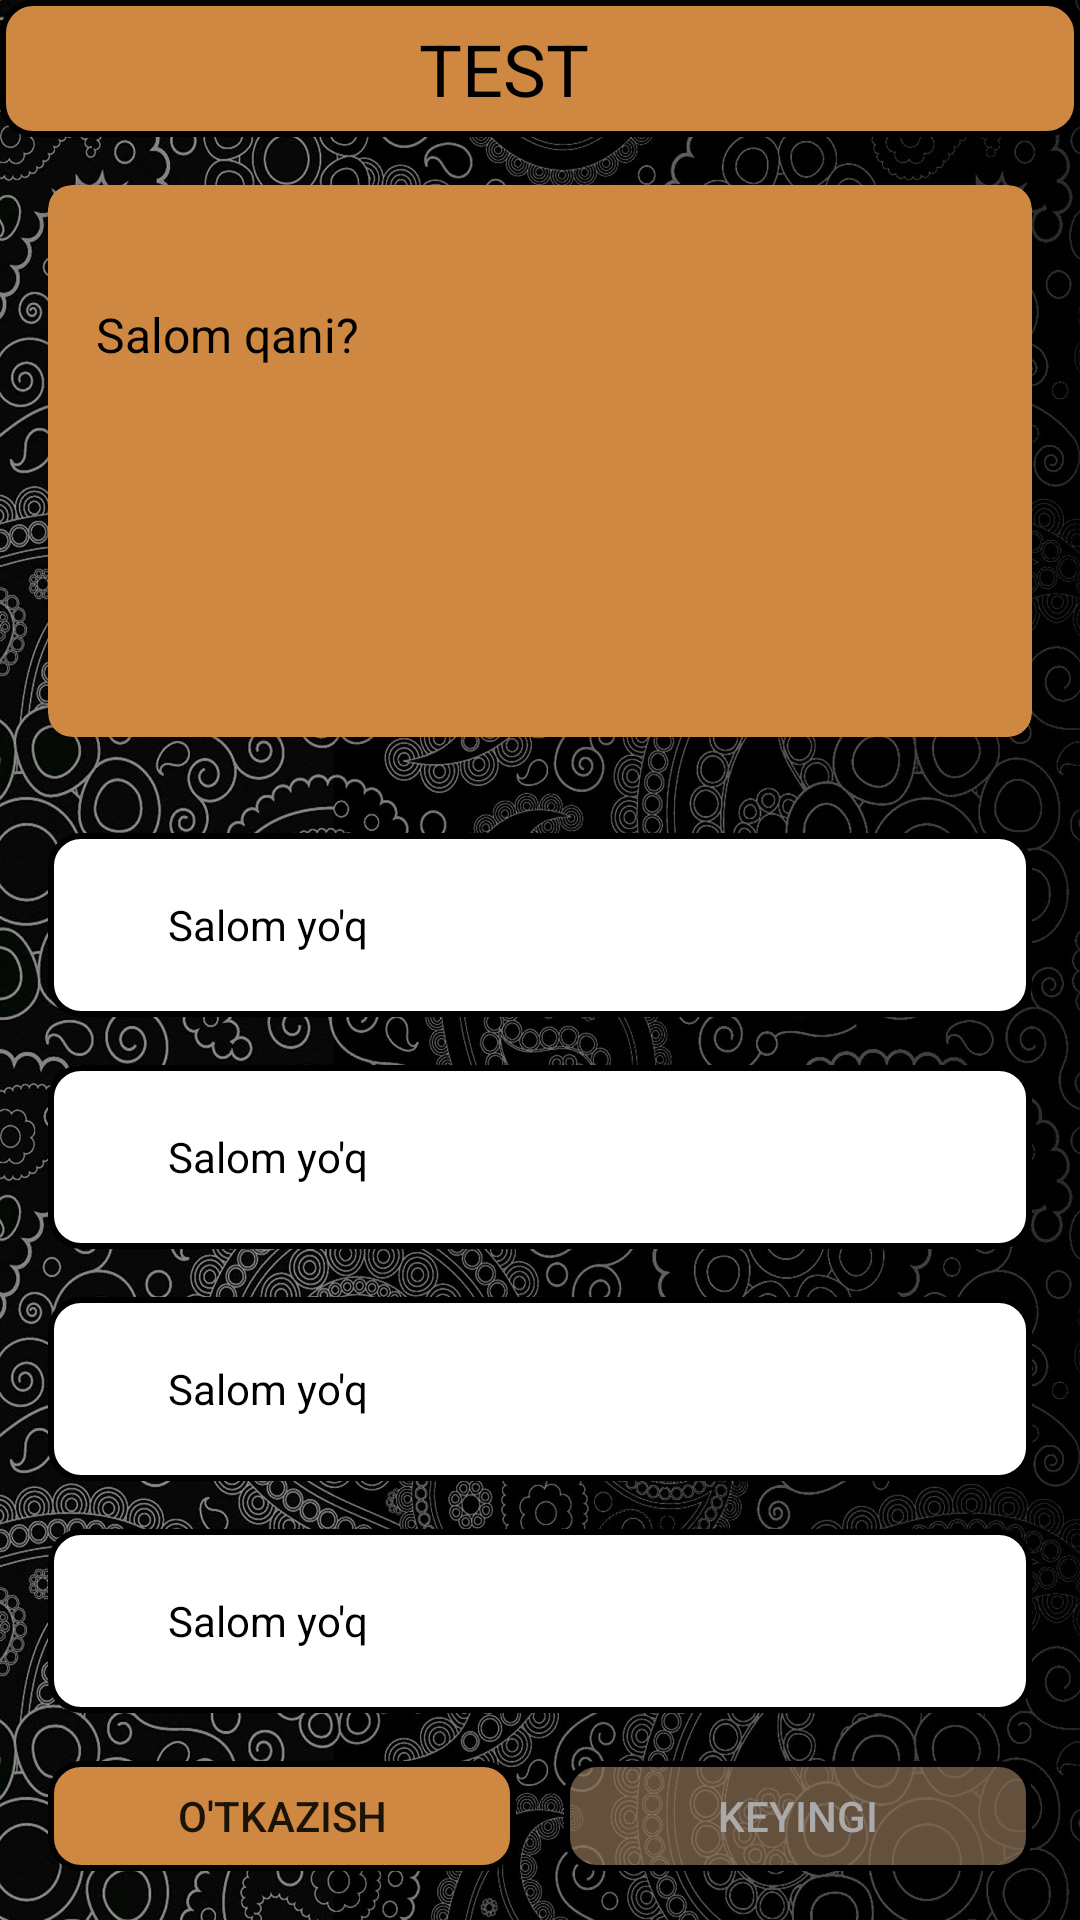

Layout XML and referenced resources for this Android screen:
<!-- AndroidManifest.xml: application theme AppTheme.NoStatusBar -->
<!-- res/layout/activity_main.xml -->
<?xml version="1.0" encoding="utf-8"?>
<LinearLayout xmlns:android="http://schemas.android.com/apk/res/android"
    xmlns:app="http://schemas.android.com/apk/res-auto"
    xmlns:tools="http://schemas.android.com/tools"
    android:layout_width="match_parent"
    android:layout_height="match_parent"
    tools:context=".ui.game.GameActivity"
    android:orientation="vertical"
    android:background="@drawable/backgraundpic">

    <androidx.appcompat.widget.LinearLayoutCompat
        android:layout_width="match_parent"
        android:layout_height="0dp"
        android:layout_weight="1.5"
        android:background="@drawable/golden"
        tools:ignore="MissingConstraints">
        <androidx.appcompat.widget.LinearLayoutCompat
            android:layout_width="match_parent"
            android:layout_height="match_parent">

            <androidx.appcompat.widget.AppCompatImageView
                android:id="@+id/mainBackButton"
                android:src="@drawable/backimg"
                android:layout_width="wrap_content"
                android:layout_height="wrap_content"
                android:layout_margin="8dp"
                android:padding="8dp"
                android:background="?attr/selectableItemBackgroundBorderless"/>
            <androidx.appcompat.widget.AppCompatTextView
                android:id="@+id/mainTextActionbar"
                android:layout_width="0dp"
                android:layout_height="match_parent"
                android:layout_weight="1"
                android:gravity="center"
                android:text="TEST"
                android:textColor="@color/black"
                android:textSize="24dp"/>
            <Space
                android:layout_width="56dp"
                android:layout_height="match_parent"/>
        </androidx.appcompat.widget.LinearLayoutCompat>
    </androidx.appcompat.widget.LinearLayoutCompat>

    <androidx.cardview.widget.CardView
        android:layout_width="match_parent"
        android:layout_height="0dp"
        android:layout_weight="6"
        android:layout_margin="16dp"
        app:cardBackgroundColor="@color/golden"
        app:cardCornerRadius="8dp"
        tools:ignore="MissingConstraints" >
        <androidx.appcompat.widget.AppCompatTextView
            android:id="@+id/mainPointer"
            android:layout_width="match_parent"
            android:layout_height="wrap_content"
            android:layout_margin="10dp"
            android:gravity="right"
            tools:text="1/3"/>
        <LinearLayout
            android:layout_marginTop="15dp"
            android:layout_gravity="center|top"
            android:layout_width="match_parent"
            android:layout_height="wrap_content"
            android:orientation="vertical"
            android:padding="16dp">

            <androidx.appcompat.widget.AppCompatTextView
                android:id="@+id/mainQuestion"
                android:layout_width="match_parent"
                android:layout_height="wrap_content"
                android:textSize="16sp"
                android:textColor="@color/black"
                android:text="Salom qani?"
                android:layout_marginTop="8dp"/>
        </LinearLayout>
    </androidx.cardview.widget.CardView>


    <LinearLayout
        android:background="@drawable/variantbutton"
        android:id="@+id/card1"
        android:layout_width="match_parent"
        android:layout_height="0dp"
        android:layout_weight="2"
        android:layout_marginHorizontal="16dp"
        android:layout_marginTop="16dp">

        <androidx.appcompat.widget.LinearLayoutCompat
            android:layout_width="match_parent"
            android:layout_height="wrap_content"
            android:paddingHorizontal="8dp"
            android:layout_gravity="center">

            <RadioButton
                android:visibility="invisible"
                android:id="@+id/mainRadio1"
                android:layout_width="wrap_content"
                android:layout_height="wrap_content"/>

            <androidx.appcompat.widget.AppCompatTextView
                android:id="@+id/mainRadioText1"
                android:layout_width="match_parent"
                android:layout_height="wrap_content"
                android:text="Salom yo'q"
                android:textColor="@color/black" />

        </androidx.appcompat.widget.LinearLayoutCompat>

    </LinearLayout>

    <LinearLayout
        android:background="@drawable/variantbutton"
        android:id="@+id/card2"
        android:layout_width="match_parent"
        android:layout_height="0dp"
        android:layout_weight="2"
        android:layout_marginHorizontal="16dp"
        android:layout_marginTop="16dp">

        <androidx.appcompat.widget.LinearLayoutCompat
            android:layout_width="match_parent"
            android:layout_height="wrap_content"
            android:paddingHorizontal="8dp"
            android:layout_gravity="center">

            <RadioButton
                android:visibility="invisible"
                android:id="@+id/mainRadio2"
                android:layout_width="wrap_content"
                android:layout_height="wrap_content"/>
            <androidx.appcompat.widget.AppCompatTextView
                android:id="@+id/mainRadioText2"
                android:layout_width="match_parent"
                android:layout_height="wrap_content"
                android:textColor="@color/black"
                android:text="Salom yo'q"/>

        </androidx.appcompat.widget.LinearLayoutCompat>

    </LinearLayout>

    <LinearLayout
        android:background="@drawable/variantbutton"
        android:id="@+id/card3"
        android:layout_width="match_parent"
        android:layout_height="0dp"
        android:layout_weight="2"
        android:layout_marginHorizontal="16dp"
        android:layout_marginTop="16dp">

        <androidx.appcompat.widget.LinearLayoutCompat
            android:layout_width="match_parent"
            android:layout_height="wrap_content"
            android:paddingHorizontal="8dp"
            android:layout_gravity="center">

            <RadioButton
                android:visibility="invisible"
                android:id="@+id/mainRadio3"
                android:layout_width="wrap_content"
                android:layout_height="wrap_content"/>
            <androidx.appcompat.widget.AppCompatTextView
                android:id="@+id/mainRadioText3"
                android:layout_width="match_parent"
                android:layout_height="wrap_content"
                android:textColor="@color/black"
                android:text="Salom yo'q"/>

        </androidx.appcompat.widget.LinearLayoutCompat>

    </LinearLayout>

    <LinearLayout
        android:background="@drawable/variantbutton"
        android:id="@+id/card4"
        android:layout_width="match_parent"
        android:layout_height="0dp"
        android:layout_weight="2"
        android:layout_marginHorizontal="16dp"
        android:layout_marginTop="16dp">

        <androidx.appcompat.widget.LinearLayoutCompat
            android:layout_width="match_parent"
            android:layout_height="wrap_content"
            android:paddingHorizontal="8dp"
            android:layout_gravity="center">

            <RadioButton
                android:visibility="invisible"
                android:id="@+id/mainRadio4"
                android:layout_width="wrap_content"
                android:layout_height="wrap_content"/>
            <androidx.appcompat.widget.AppCompatTextView
                android:id="@+id/mainRadioText4"
                android:layout_width="match_parent"
                android:layout_height="wrap_content"
                android:textColor="@color/black"
                android:text="Salom yo'q"/>

        </androidx.appcompat.widget.LinearLayoutCompat>

    </LinearLayout>




    <androidx.appcompat.widget.LinearLayoutCompat
        android:layout_width="match_parent"
        android:layout_height="0dp"
        android:layout_weight="1.2"
        android:layout_margin="16dp">

        <androidx.appcompat.widget.AppCompatButton
            android:id="@+id/mainSkipButton"
            android:layout_width="0dp"
            android:layout_weight="1"
            android:layout_height="match_parent"
            android:text="O'tkazish"
            android:background="@drawable/golden"/>
        <Space
            android:layout_width="16dp"
            android:layout_height="match_parent"/>
        <androidx.appcompat.widget.AppCompatButton
            android:id="@+id/mainNextButton"
            android:layout_width="0dp"
            android:layout_weight="1"
            android:layout_height="match_parent"
            android:enabled="false"
            android:text="Keyingi"
            android:textColor="@drawable/next_button_text_color"
            android:background="@drawable/metall"/>


    </androidx.appcompat.widget.LinearLayoutCompat>


</LinearLayout>
<!-- resources referenced by this layout -->
<resources>
  <color name="black">#FF000000</color>
  <color name="golden">#CE8841</color>
  <!-- drawable backgraundpic: jpg bitmap (drawable, 708683 bytes) -->
  <!-- drawable golden (drawable) -->
  <?xml version="1.0" encoding="utf-8"?>
  <shape xmlns:android="http://schemas.android.com/apk/res/android">
  <solid android:color="@color/golden"/>
      <corners
          android:radius="10dp"
          />
      <stroke android:width="2dp"
          android:color="@color/black"/>
  </shape>
  <!-- drawable metall (drawable) -->
  <?xml version="1.0" encoding="utf-8"?>
  <shape xmlns:android="http://schemas.android.com/apk/res/android">
      <solid
          android:color="#B48E7357"/>
      <corners
          android:radius="10dp"
          />
      <stroke android:width="2dp"
          android:color="@color/black"/>
  </shape>
  <!-- drawable next_button_text_color (drawable) -->
  <selector xmlns:android="http://schemas.android.com/apk/res/android">
      <item android:color="@color/black" android:state_enabled="true"/>
      <item android:color="#AAA" android:state_enabled="false"/>
  </selector>
  <!-- drawable variantbutton (drawable) -->
  <?xml version="1.0" encoding="utf-8"?>
  <shape xmlns:android="http://schemas.android.com/apk/res/android">
  <solid android:color="@color/white"/>
      <corners
          android:radius="10dp"
          />
      <stroke android:width="2dp"
          android:color="@color/black"/>
  </shape>
  <style name="AppTheme.NoStatusBar" parent="Theme.AppCompat.Light.NoActionBar">
          <item name="android:windowFullscreen">true</item>
          <item name="android:windowContentOverlay">@null</item>
      </style>
  <color name="white">#FFFFFF</color>
</resources>
